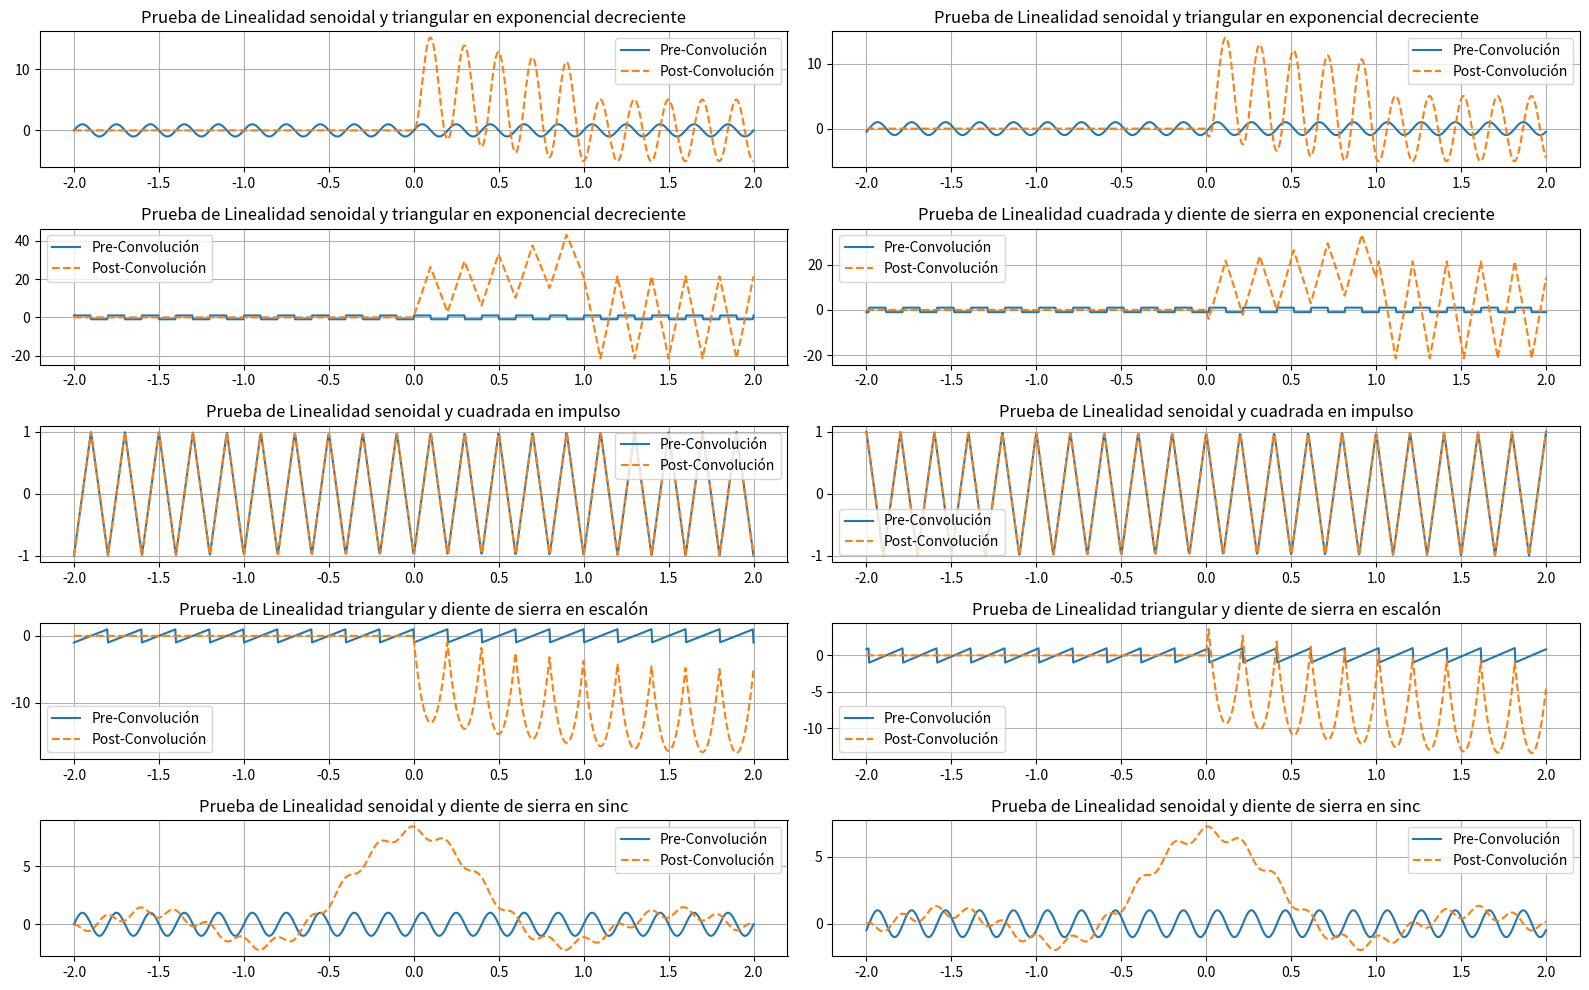

Here is the Python script that generated this plot:
import numpy as np
import matplotlib.pyplot as plt
from scipy import signal

# Parámetros
f = 5  # Frecuencia de la onda
Am = 1  # Amplitud de la onda
Ti = -2  # Tiempo inicial
Tf = 2  # Tiempo final
Nm = 1000  # Número de muestras
t = np.linspace(Ti, Tf, Nm)
a = 1  # Factor de proporcionalidad de función exponencial
Desplazamiento = 0.5  # Corrimiento temporal (en segundos)
t_aplicado = t - Desplazamiento  # Aplicar corrimiento temporal hacia la derecha


# Ondas Periodicas
senoidal = Am * np.sin(2 * np.pi * f * t)
triangular = signal.sawtooth(2 * np.pi * f * t, 0.5)
cuadrada = Am * signal.square(2 * np.pi * f * t)
diente_sierra = Am * signal.sawtooth(2 * np.pi * f * t)


# Ondas A-periodicas
exp_decreciente = np.exp(-a * t) * ((np.heaviside(t, 1)) - (np.heaviside(t - 1, 1)))
exp_creciente = np.exp(a*t) * ((np.heaviside(t, 1)) - (np.heaviside(t-1, 1)))

cero = np.argmin(np.abs(t- 0))
impulso = np.zeros_like(t)
impulso[cero] = 1

escalon = np.heaviside(t, 1)

x = np.linspace(-10, 10, 1000)
sinc = np.sinc(x / np.pi)  





# Invariancia 
Desplazamiento = 0.5

#Señal Original

senoidal = Am * np.sin(2 * np.pi * f * t)
cuadrada = Am * signal.square(2 * np.pi * f * t)
triangular = Am * signal.sawtooth(2 * np.pi * f * t, 0.5)
diente_sierra = Am * signal.sawtooth(2 * np.pi * f * t)

# Respuestas al impulso
conv0 = np.convolve(senoidal, exp_decreciente, mode='full')[:len(t)]
conv1 = np.convolve(cuadrada, exp_creciente, mode='full')[:len(t)]
conv2 = np.convolve(triangular, impulso, mode='same')
conv3 = np.convolve(diente_sierra, escalon, mode='full')[:len(t)]
conv4 = np.convolve(senoidal, sinc, mode='full')[:len(t)]

# Señal desplazada en el tiempo
senoidalD = Am * np.sin((2 * np.pi * f * t -Desplazamiento))  # Señal desplazada en el tiempo
cuadradaD = signal.square((2 * np.pi * f * t -Desplazamiento))
triangularD = signal.sawtooth((2 * np.pi * f * (t -Desplazamiento)), 0.5)
diente_sierraD = signal.sawtooth((2 * np.pi * f * t) -Desplazamiento)

# Convolución de la señal desplazada 
convD0 = np.convolve(senoidalD, exp_decreciente, mode='full')[:len(t)]
convD1 = np.convolve(cuadradaD, exp_creciente, mode='full')[:len(t)]
convD2 = np.convolve(triangularD, impulso, mode='same')
convD3 = np.convolve(diente_sierraD, escalon, mode='full')[:len(t)]
convD4 = np.convolve(senoidalD, sinc, mode='full')[:len(t)]


# Graficos
plt.figure(figsize=(16, 10))


plt.subplot(5, 2, 1)
plt.plot(t, senoidal, label='Pre-Convolución')
plt.plot(t, conv0, '--', label='Post-Convolución')
plt.title(f'Prueba de Linealidad senoidal y triangular en exponencial decreciente')
plt.grid(True)
plt.legend()

plt.subplot(5, 2, 2)
plt.plot(t, senoidalD, label='Pre-Convolución')
plt.plot(t, convD0, '--', label='Post-Convolución')
plt.title(f'Prueba de Linealidad senoidal y triangular en exponencial decreciente')
plt.grid(True)
plt.legend()

plt.subplot(5, 2, 3)
plt.plot(t, cuadrada, label='Pre-Convolución')
plt.plot(t, conv1, '--', label='Post-Convolución')
plt.title(f'Prueba de Linealidad senoidal y triangular en exponencial decreciente')
plt.grid(True)
plt.legend()

plt.subplot(5, 2, 4)
plt.plot(t, cuadradaD, label='Pre-Convolución')
plt.plot(t, convD1, '--', label='Post-Convolución')
plt.title(f'Prueba de Linealidad cuadrada y diente de sierra en exponencial creciente')
plt.grid(True)
plt.legend()

plt.subplot(5, 2, 5)
plt.plot(t, triangular, label='Pre-Convolución')
plt.plot(t, conv2, '--', label='Post-Convolución')
plt.title(f'Prueba de Linealidad senoidal y cuadrada en impulso')
plt.grid(True)
plt.legend()

plt.subplot(5, 2, 6)
plt.plot(t, triangularD, label='Pre-Convolución')
plt.plot(t, convD2, '--', label='Post-Convolución')
plt.title(f'Prueba de Linealidad senoidal y cuadrada en impulso')
plt.grid(True)
plt.legend()

plt.subplot(5, 2, 7)
plt.plot(t, diente_sierra, label='Pre-Convolución')
plt.plot(t, conv3, '--', label='Post-Convolución')
plt.title(f'Prueba de Linealidad triangular y diente de sierra en escalón')
plt.grid(True)
plt.legend()

plt.subplot(5, 2, 8)
plt.plot(t, diente_sierraD, label='Pre-Convolución')
plt.plot(t, convD3, '--', label='Post-Convolución')
plt.title(f'Prueba de Linealidad triangular y diente de sierra en escalón')
plt.grid(True)
plt.legend()

plt.subplot(5, 2, 9)
plt.plot(t, senoidal, label='Pre-Convolución')
plt.plot(t, conv4, '--', label='Post-Convolución')
plt.title(f'Prueba de Linealidad senoidal y diente de sierra en sinc')
plt.grid(True)
plt.legend()


plt.subplot(5, 2, 10)
plt.plot(t, senoidalD, label='Pre-Convolución')
plt.plot(t, convD4, '--', label='Post-Convolución')
plt.title(f'Prueba de Linealidad senoidal y diente de sierra en sinc')
plt.grid(True)
plt.legend()





plt.tight_layout()
plt.show()

